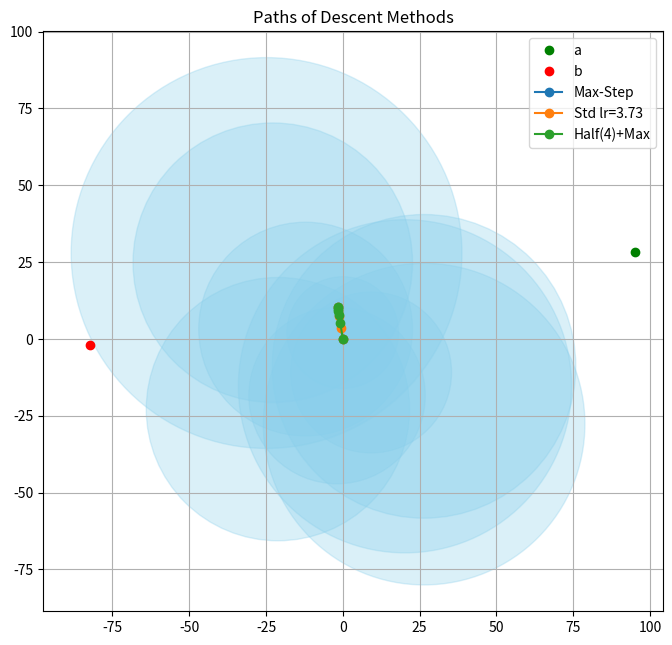
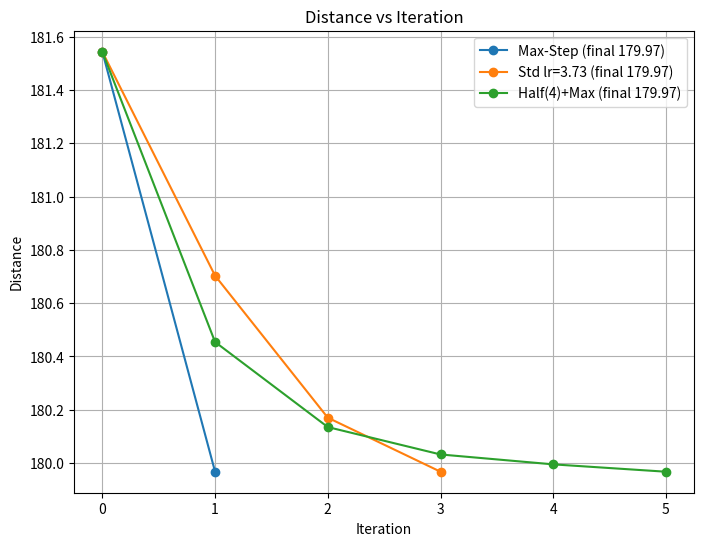

These figures' Python source, in order:
import numpy as np
import matplotlib.pyplot as plt
import math

# --- Problem Generation ---
def generate_problem_instance(num_circles=10, world_size=100):
    core_radius = world_size * 0.1
    core_center = np.array([0.0, 0.0])
    circles = []
    for _ in range(num_circles):
        offset = (np.random.rand(2) - 0.5) * world_size * 0.6
        center = core_center + offset
        dist = np.linalg.norm(center - core_center)
        min_r = dist + core_radius
        r = min_r + np.random.rand() * world_size * 0.2
        circles.append((center, r))
    p0 = core_center.copy()
    def seg_dist(p, a, b):
        ab = b - a
        t = np.dot(p - a, ab) / np.dot(ab, ab)
        t = np.clip(t, 0.0, 1.0)
        proj = a + t * ab
        return np.linalg.norm(p - proj)
    while True:
        θ1, θ2 = np.random.rand() * 2*np.pi, np.random.rand() * 2*np.pi
        r1 = world_size * (0.6 + np.random.rand() * 0.4)
        r2 = world_size * (0.6 + np.random.rand() * 0.4)
        a = np.array([np.cos(θ1), np.sin(θ1)]) * r1
        b = np.array([np.cos(θ2), np.sin(θ2)]) * r2
        if seg_dist(core_center, a, b) > core_radius:
            break
    return circles, p0, a, b

# --- Gradient Computation ---
def gradient_and_max_step(p, a, b, circles):
    va, vb = a - p, b - p
    da, db = np.linalg.norm(va), np.linalg.norm(vb)
    if da < 1e-9 or db < 1e-9:
        return None, 0.0
    g = va/da + vb/db
    gn = np.linalg.norm(g)
    if gn < 1e-9:
        return None, 0.0
    d = g / gn
    t_max = np.inf
    for c, r in circles:
        pc = p - c
        B = 2 * np.dot(d, pc)
        C = np.dot(pc, pc) - r*r
        disc = B*B - 4*C
        if disc >= 0:
            sd = math.sqrt(disc)
            t1, t2 = (-B + sd)/2, (-B - sd)/2
            t_pos = max(t1, t2)
            t_max = min(t_max, t_pos)
    return d, t_max

# --- Descent Methods ---
def descent_max(circles, p0, a, b, steps):
    p, path = p0.copy(), [p0.copy()]
    for _ in range(steps):
        d, t = gradient_and_max_step(p, a, b, circles)
        if d is None or t <= 0:
            break
        p = p + t * d
        path.append(p.copy())
    return np.array(path)

def descent_standard(circles, p0, a, b, steps, lr):
    p, path = p0.copy(), [p0.copy()]
    for _ in range(steps):
        d, t = gradient_and_max_step(p, a, b, circles)
        if d is None or t <= 0:
            break
        step = min(lr, t)
        p = p + step * d
        path.append(p.copy())
    return np.array(path)

def tune_lr(circles, p0, a, b, steps, candidates):
    best_lr, best_dist = None, np.inf
    for lr in candidates:
        path = descent_standard(circles, p0, a, b, steps, lr)
        final = path[-1]
        dist = np.linalg.norm(a-final) + np.linalg.norm(b-final)
        if dist < best_dist:
            best_dist, best_lr = dist, lr
    print(f"Tuned lr: {best_lr:.3f} (final distance {best_dist:.4f})")
    return best_lr

def descent_half_then_max(circles, p0, a, b, k):
    p, path = p0.copy(), [p0.copy()]
    for _ in range(k):
        d, t = gradient_and_max_step(p, a, b, circles)
        if d is None or t <= 0:
            break
        p = p + 0.5 * t * d
        path.append(p.copy())
    d, t = gradient_and_max_step(p, a, b, circles)
    if d is not None and t > 0:
        p = p + t * d
        path.append(p.copy())
    return np.array(path)

# --- Plotting and Saving ---
def plot_and_save(circles, a, b, paths, labels, prefix="plot"):
    # Paths figure
    fig1, ax1 = plt.subplots(figsize=(8,8))
    for c, r in circles:
        ax1.add_patch(plt.Circle(c, r, color='skyblue', alpha=0.3))
    ax1.plot(a[0], a[1], 'go', label='a')
    ax1.plot(b[0], b[1], 'ro', label='b')
    for path, lab in zip(paths, labels):
        ax1.plot(path[:,0], path[:,1], '-o', label=lab)
    ax1.set_aspect('equal'); ax1.legend(); ax1.grid(True)
    ax1.set_title('Paths of Descent Methods')
    file1 = f"{prefix}_paths.png"
    fig1.savefig(file1)
    print(f"Saved paths plot to {file1}")

    # Distance vs Iteration figure
    fig2, ax2 = plt.subplots(figsize=(8,6))
    dist_lists = []
    for path in paths:
        dist_lists.append([np.linalg.norm(a-p)+np.linalg.norm(b-p) for p in path])
    # build legend labels with final distances
    legend_labels = [f"{lab} (final {dists[-1]:.2f})" for lab, dists in zip(labels, dist_lists)]
    for dists, lab in zip(dist_lists, legend_labels):
        ax2.plot(dists, '-o', label=lab)
    ax2.set_xlabel('Iteration'); ax2.set_ylabel('Distance'); ax2.legend(); ax2.grid(True)
    ax2.set_title('Distance vs Iteration')
    file2 = f"{prefix}_distance.png"
    fig2.savefig(file2)
    print(f"Saved distance plot to {file2}")

# --- Main ---
def main():
    NUM_CIRCLES, STEPS, WORLD = 10, 5, 100
    circles, p0, a, b = generate_problem_instance(NUM_CIRCLES, WORLD)

    # Compute paths
    p_max = descent_max(circles, p0, a, b, STEPS)
    lr_candidates = np.logspace(-2, 1, 8)
    best_lr = tune_lr(circles, p0, a, b, STEPS, lr_candidates)
    p_std = descent_standard(circles, p0, a, b, STEPS, best_lr)
    K = STEPS - 1
    p_hyb = descent_half_then_max(circles, p0, a, b, K)

    # Plot & save
    plot_and_save(circles, a, b,
                  [p_max, p_std, p_hyb],
                  ['Max-Step', f'Std lr={best_lr:.2f}', f'Half({K})+Max'],
                  prefix="steiner_descent")

if __name__ == '__main__':
    main()
